Run: headless pygame with SDL's dummy video driver; simulated clock (each Clock.tick advances the game by its frame time, no real sleeping); random seed 0; keys injected as events and as key.get_pressed() state; mouse plan: one left click at the window centre at the start of phase 2, then a move to the lower-right quarter at the start of phase 3.
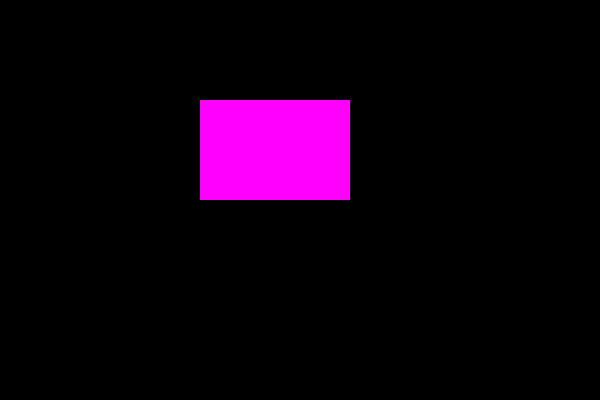
Frame 1 of 4 · flips 1–60 · no input
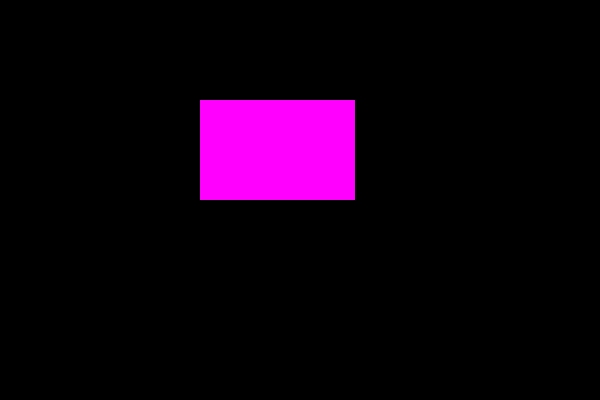
Frame 2 of 4 · flips 61–180 · clicked the window centre · tapped SPACE, RETURN · held RIGHT (→), D
Frame 3 of 4 · flips 181–300 · moved the mouse to the lower-right quarter · held DOWN (↓), S · screen unchanged from frame 2, image omitted
Frame 4 of 4 · flips 301–420 · held LEFT (←), A, UP (↑), W · screen unchanged from frame 3, image omitted

The pygame program that drew these frames:

import pygame

pygame.init()

SCREEN_WIDTH = 600
SCREEN_HEIGHT = 400

PINK = (255, 0, 255)
BLACK = (0,0,0)

screen = pygame.display.set_mode((SCREEN_WIDTH, SCREEN_HEIGHT))

rect_1 = pygame.Rect(200, 100, 150, 100)
print(rect_1)

while True:

    for event in pygame.event.get():
        if event.type == pygame.KEYDOWN:
            if event.key == pygame.K_LEFT:
                rect_1.x += -5
            if event.key == pygame.K_RIGHT:
                rect_1.x += 5

    #mousePos = pygame.mouse.get_pos()
    #print(mousePos)
    #rect_1.x = mousePos[0] - 75
    #rect_1.y = mousePos[1] - 50
     
    # filling the screen with black ro 'refresh' the screen
    #screen.fill(BLACK)   
    pygame.draw.rect(screen, PINK, rect_1)
    pygame.display.update()
    
# https://www.pygame.org/docs/ref/mouse.html
